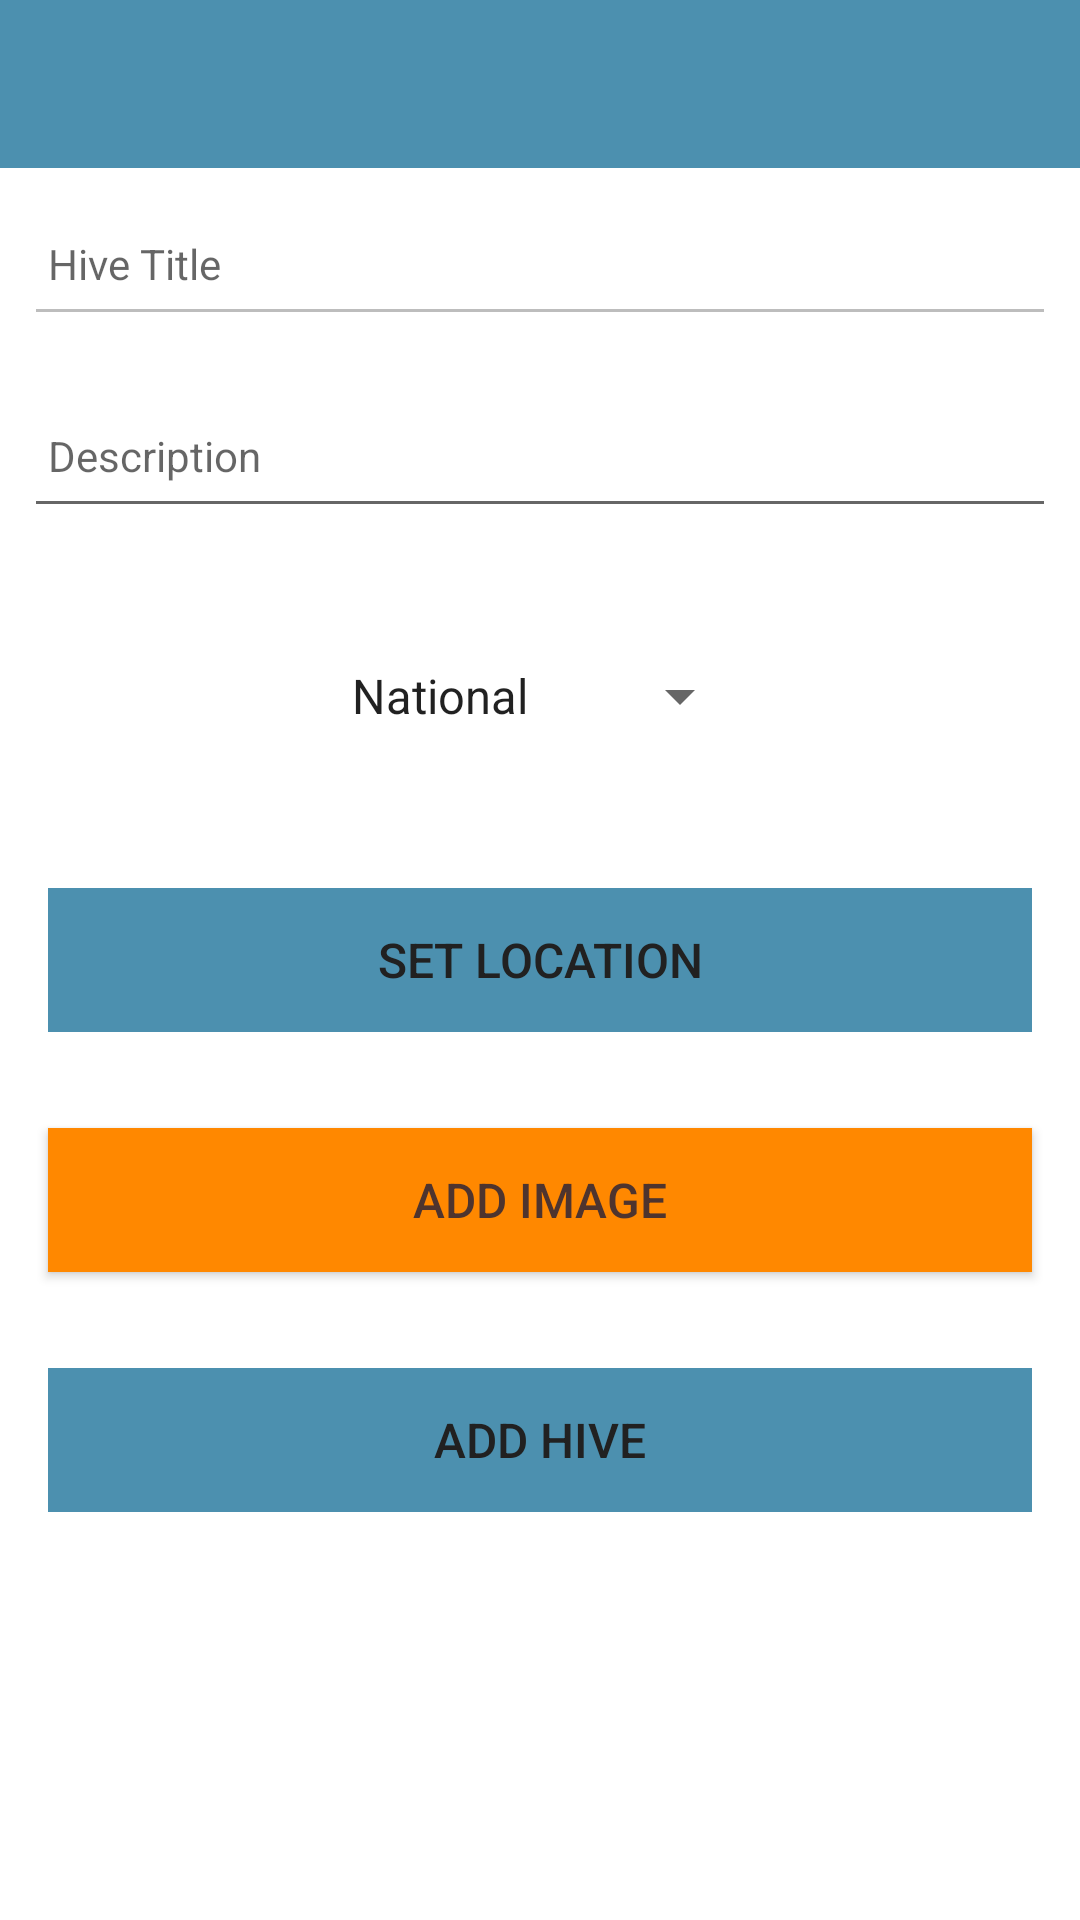

Android layout source for this screen:
<!-- AndroidManifest.xml: application theme Theme.HiveTrackerApp -->
<!-- res/layout/fragment_add.xml -->
<?xml version="1.0" encoding="utf-8"?>
<androidx.constraintlayout.widget.ConstraintLayout
    xmlns:android="http://schemas.android.com/apk/res/android"
    xmlns:app="http://schemas.android.com/apk/res-auto"
    xmlns:tools="http://schemas.android.com/tools"
    android:layout_width="match_parent"
    android:layout_height="match_parent"
    tools:context="org.wit.hivetrackerapp.fragments.AddFragment">

    <RelativeLayout
        android:layout_width="match_parent"
        android:layout_height="wrap_content"
        app:layout_constraintBottom_toBottomOf="parent"
        app:layout_constraintTop_toTopOf="parent"
        tools:ignore="InvalidId">

        <com.google.android.material.appbar.AppBarLayout
            android:id="@+id/appBarLayout"
            android:layout_width="match_parent"
            android:layout_height="wrap_content"
            android:background="@color/colorAccent"
            android:fitsSystemWindows="true"
            app:elevation="0dip"
            app:theme="@style/ThemeOverlay.AppCompat.Dark.ActionBar">

            <androidx.appcompat.widget.Toolbar
                android:id="@+id/toolbarAdd"
                android:layout_width="match_parent"
                android:layout_height="wrap_content"
                app:titleTextColor="@color/colorPrimary" />
        </com.google.android.material.appbar.AppBarLayout>

        <ScrollView
            android:layout_width="match_parent"
            android:layout_height="match_parent"
            android:layout_below="@id/appBarLayout"
            android:fillViewport="true">

            <LinearLayout
                android:layout_width="match_parent"
                android:layout_height="wrap_content"
                android:orientation="vertical">

                <EditText
                    android:id="@+id/hiveTitle"
                    android:layout_width="match_parent"
                    android:layout_height="48dp"
                    android:layout_margin="8dp"
                    android:hint="@string/hint_hiveTitle"
                    android:enabled="false"
                    android:maxLength="25"
                    android:maxLines="1"
                    android:padding="8dp"
                    android:textColor="@color/colorPrimaryDark"
                    android:textSize="14sp"
                    />

                <EditText
                    android:id="@+id/description"
                    android:layout_width="match_parent"
                    android:layout_height="48dp"
                    android:layout_margin="8dp"
                    android:hint="@string/hint_hiveDescription"
                    android:inputType="text"
                    android:maxLength="200"
                    android:maxLines="2"
                    android:padding="8dp"
                    android:textColor="@color/colorPrimaryDark"
                    android:textSize="14sp"
                    />

                <Spinner
                    android:id="@+id/hiveTypeSpinner"
                    android:layout_width="wrap_content"
                    android:layout_height="48dp"
                    android:layout_marginTop="24dp"
                    android:layout_marginBottom="24dp"
                    android:layout_gravity="center"
                    android:entries="@array/hiveType"
                    android:hint="@string/hint_hiveType"
                    android:spinnerMode="dialog"
                    android:textSize="16sp"
                    app:layout_constraintTop_toBottomOf="@+id/description" />

                <Button
                    android:id="@+id/hiveLocation"
                    android:layout_width="match_parent"
                    android:layout_height="wrap_content"
                    android:layout_margin="16dp"
                    android:background="@color/colorAccent"
                    android:paddingTop="8dp"
                    android:paddingBottom="8dp"
                    android:stateListAnimator="@null"
                    android:text="@string/button_location"
                    android:textColor="#212121"
                    android:textSize="16sp" />

                <Button
                    android:id="@+id/chooseImage"
                    android:layout_width="match_parent"
                    android:layout_height="wrap_content"
                    android:layout_margin="16dp"
                    android:background="@android:color/holo_orange_dark"
                    android:paddingTop="8dp"
                    android:paddingBottom="8dp"
                    android:text="@string/button_addImage"
                    android:textColor="#4E342E"
                    android:textSize="16sp" />

                <ImageView
                    android:id="@+id/hiveImage"
                    android:layout_width="match_parent"
                    android:layout_height="wrap_content"
                    app:srcCompat="@mipmap/ic_launcher"/>

                <Button
                    android:id="@+id/btnAdd"
                    android:layout_width="match_parent"
                    android:layout_height="wrap_content"
                    android:layout_margin="16dp"
                    android:background="@color/colorAccent"
                    android:paddingTop="8dp"
                    android:paddingBottom="8dp"
                    android:stateListAnimator="@null"
                    android:text="@string/button_addHive"
                    android:textColor="#212121"
                    android:textSize="16sp" />
            </LinearLayout>
        </ScrollView>

    </RelativeLayout>
</androidx.constraintlayout.widget.ConstraintLayout>
<!-- resources referenced by this layout -->
<resources>
  <string-array name="hiveType">
          <item>National</item>
          <item>Super</item>
          <item>Warree</item>
          <item>Langstroth</item>
          <item>Top Bar</item>
      </string-array>
  <color name="colorAccent">#4c90af</color>
  <color name="colorPrimary">#FFFFFF</color>
  <color name="colorPrimaryDark">#000000</color>
  <string name="button_addHive">Add Hive</string>
  <string name="button_addImage"> Add Image </string>
  <string name="button_location">Set Location</string>
  <string name="hint_hiveDescription">Description </string>
  <string name="hint_hiveTitle">Hive Title</string>
  <string name="hint_hiveType">Type </string>
  <style name="Theme.HiveTrackerApp" parent="Theme.MaterialComponents.DayNight.NoActionBar">
          
          <item name="colorPrimary">#FF9800</item>
          <item name="colorPrimaryVariant">@color/colorPrimaryDark</item>
          <item name="colorOnPrimary">@color/white</item>
          
          <item name="colorSecondary">@android:color/holo_orange_dark</item>
          <item name="colorSecondaryVariant">@android:color/holo_orange_dark</item>
          <item name="colorOnSecondary">@color/black</item>
          
          <item name="android:statusBarColor" tools:targetApi="l">?attr/colorPrimaryVariant</item>
          
      </style>
  <color name="white">#FFFFFFFF</color>
  <color name="black">#FF000000</color>
</resources>
